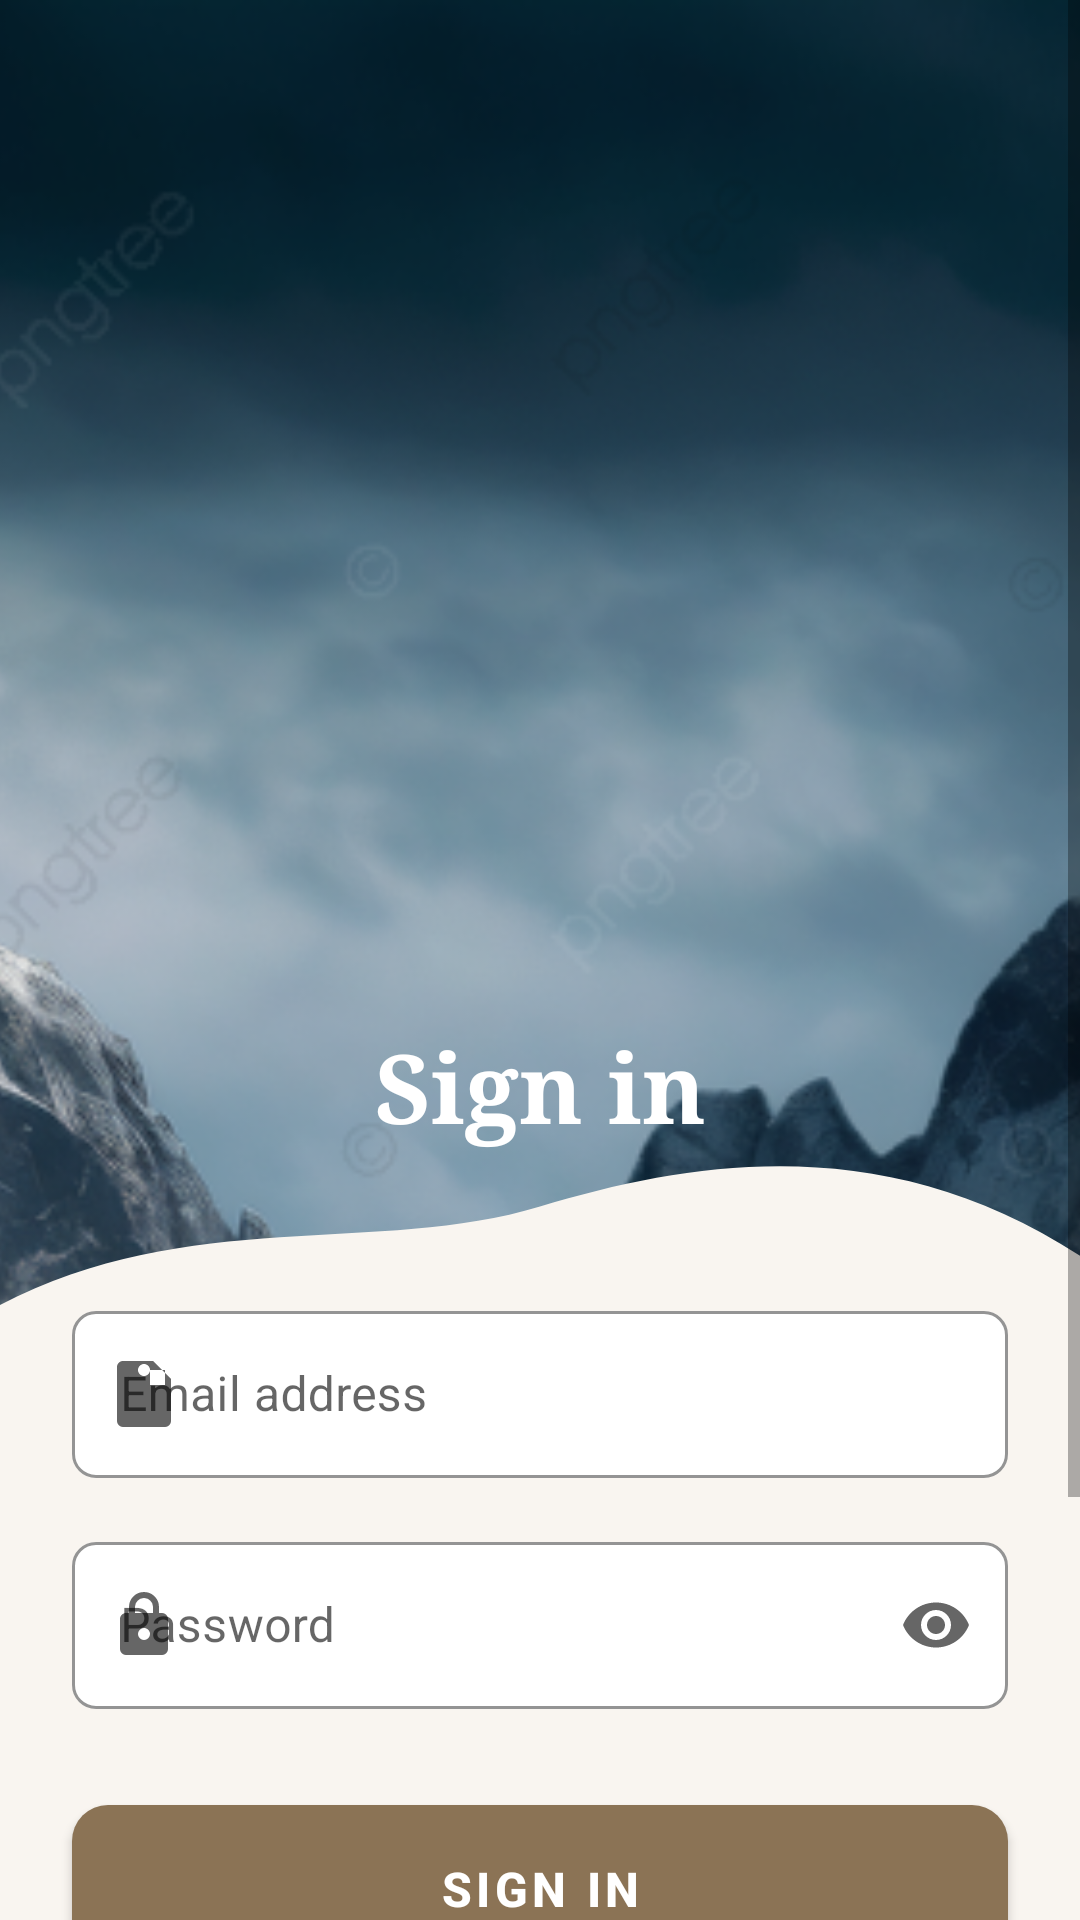

Write the Android layout XML for this screen, with the resource values it uses.
<!-- AndroidManifest.xml: activity theme Theme.AppTravel.NoActionBarMain -->
<!-- res/layout/activity_sign_in.xml -->
<?xml version="1.0" encoding="utf-8"?>
<ScrollView xmlns:android="http://schemas.android.com/apk/res/android"
    xmlns:app="http://schemas.android.com/apk/res-auto"
    xmlns:tools="http://schemas.android.com/tools"
    android:layout_width="match_parent"
    android:layout_height="match_parent"
    android:fillViewport="true"
    tools:context=".ui.auth.SignInActivity">

    <androidx.constraintlayout.widget.ConstraintLayout
        android:layout_width="match_parent"
        android:layout_height="wrap_content"
        android:minHeight="800dp">

        
        <ImageView
            android:id="@+id/ivMountainBackground"
            android:layout_width="0dp"
            android:layout_height="0dp"
            android:scaleType="centerCrop"
            android:src="@drawable/bg_5"
            app:layout_constraintBottom_toBottomOf="parent"
            app:layout_constraintEnd_toEndOf="parent"
            app:layout_constraintStart_toStartOf="parent"
            app:layout_constraintTop_toTopOf="parent" />

        
        <View
            android:id="@+id/backgroundOverlay"
            android:layout_width="0dp"
            android:layout_height="0dp"
            android:background="@drawable/curved_overlay_beige"
            app:layout_constraintBottom_toBottomOf="parent"
            app:layout_constraintEnd_toEndOf="parent"
            app:layout_constraintHeight_percent="0.60"
            app:layout_constraintStart_toStartOf="parent" />

        
        <TextView
            android:id="@+id/tvTitle"
            android:layout_width="wrap_content"
            android:layout_height="wrap_content"
            android:layout_marginTop="12dp"
        android:text="Sign in"
        android:textColor="@android:color/white"
        android:textSize="32sp"
        android:textStyle="bold"
        android:fontFamily="serif"
        app:layout_constraintEnd_toEndOf="parent"
        app:layout_constraintStart_toStartOf="parent"
        app:layout_constraintTop_toTopOf="@id/backgroundOverlay" />

        
        <com.google.android.material.textfield.TextInputLayout
            android:id="@+id/tilEmail"
            style="@style/Widget.MaterialComponents.TextInputLayout.OutlinedBox"
            android:layout_width="0dp"
            android:layout_height="wrap_content"
            android:layout_marginHorizontal="24dp"
            android:layout_marginTop="48dp"
            android:hint="Email address"
            app:boxBackgroundColor="@android:color/white"
            app:boxCornerRadiusBottomEnd="8dp"
            app:boxCornerRadiusBottomStart="8dp"
            app:boxCornerRadiusTopEnd="8dp"
            app:boxCornerRadiusTopStart="8dp"
            app:boxStrokeColor="#E5E7EB"
            app:layout_constraintEnd_toEndOf="parent"
            app:layout_constraintStart_toStartOf="parent"
            app:layout_constraintTop_toBottomOf="@id/tvTitle"
            app:startIconDrawable="@drawable/ic_email">

            <com.google.android.material.textfield.TextInputEditText
                android:id="@+id/etEmail"
                android:layout_width="match_parent"
                android:layout_height="wrap_content"
                android:inputType="textEmailAddress"
                android:textSize="16sp" />

        </com.google.android.material.textfield.TextInputLayout>

        
        <com.google.android.material.textfield.TextInputLayout
            android:id="@+id/tilPassword"
            style="@style/Widget.MaterialComponents.TextInputLayout.OutlinedBox"
            android:layout_width="0dp"
            android:layout_height="wrap_content"
            android:layout_marginHorizontal="24dp"
            android:layout_marginTop="16dp"
            android:hint="Password"
            app:boxBackgroundColor="@android:color/white"
            app:boxCornerRadiusBottomEnd="8dp"
            app:boxCornerRadiusBottomStart="8dp"
            app:boxCornerRadiusTopEnd="8dp"
            app:boxCornerRadiusTopStart="8dp"
            app:boxStrokeColor="#E5E7EB"
            app:endIconMode="password_toggle"
            app:layout_constraintEnd_toEndOf="parent"
            app:layout_constraintStart_toStartOf="parent"
            app:layout_constraintTop_toBottomOf="@id/tilEmail"
            app:startIconDrawable="@drawable/ic_lock">

            <com.google.android.material.textfield.TextInputEditText
                android:id="@+id/etPassword"
                android:layout_width="match_parent"
                android:layout_height="wrap_content"
                android:inputType="textPassword"
                android:textSize="16sp" />

        </com.google.android.material.textfield.TextInputLayout>

        
        <com.google.android.material.progressindicator.CircularProgressIndicator
            android:id="@+id/progressIndicator"
            android:layout_width="wrap_content"
            android:layout_height="wrap_content"
            android:layout_marginTop="24dp"
            android:visibility="gone"
            app:indicatorColor="#2563EB"
            app:layout_constraintEnd_toEndOf="parent"
            app:layout_constraintStart_toStartOf="parent"
            app:layout_constraintTop_toBottomOf="@id/tilPassword" />

        
        <com.google.android.material.button.MaterialButton
            android:id="@+id/btnSignIn"
            android:layout_width="0dp"
            android:layout_height="56dp"
            android:layout_marginHorizontal="24dp"
            android:layout_marginTop="32dp"
            android:background="@drawable/btn_signin_brown"
            android:text="Sign in"
            android:textColor="@android:color/white"
            android:textSize="16sp"
            android:textStyle="bold"
            app:backgroundTint="@null"
            app:layout_constraintEnd_toEndOf="parent"
            app:layout_constraintStart_toStartOf="parent"
            app:layout_constraintTop_toBottomOf="@id/progressIndicator" />

        
        <com.google.android.material.button.MaterialButton
            android:id="@+id/btnGoogleSignIn"
            style="@style/Widget.MaterialComponents.Button.OutlinedButton"
            android:layout_width="0dp"
            android:layout_height="56dp"
            android:layout_marginHorizontal="24dp"
            android:layout_marginTop="16dp"
            android:text="Continue with Google"
            android:textColor="#374151"
            android:textSize="16sp"
            app:icon="@drawable/ic_google"
            app:iconGravity="textStart"
            app:iconPadding="8dp"
            app:layout_constraintEnd_toEndOf="parent"
            app:layout_constraintStart_toStartOf="parent"
            app:layout_constraintTop_toBottomOf="@id/btnSignIn"
            app:strokeColor="#E5E7EB" />

        
        <LinearLayout
            android:layout_width="0dp"
            android:layout_height="wrap_content"
            android:layout_marginHorizontal="24dp"
            android:layout_marginTop="32dp"
            android:layout_marginBottom="24dp"
            android:gravity="center"
            android:orientation="horizontal"
            app:layout_constraintBottom_toBottomOf="parent"
            app:layout_constraintEnd_toEndOf="parent"
            app:layout_constraintStart_toStartOf="parent"
            app:layout_constraintTop_toBottomOf="@id/btnGoogleSignIn">

            <TextView
                android:layout_width="wrap_content"
                android:layout_height="wrap_content"
                android:text="Don't have an account? "
                android:textColor="#6B7280"
                android:textSize="14sp" />

            <com.google.android.material.textview.MaterialTextView
                android:id="@+id/tvSignUp"
                android:layout_width="wrap_content"
                android:layout_height="wrap_content"
                android:text="Sign up"
                android:textColor="#8B7355"
                android:textSize="14sp"
                android:textStyle="bold"
                android:clickable="true"
                android:focusable="true"
                android:padding="8dp"
                android:background="?attr/selectableItemBackground" />

            <TextView
                android:layout_width="0dp"
                android:layout_height="wrap_content"
                android:layout_weight="1" />

            <com.google.android.material.textview.MaterialTextView
                android:id="@+id/tvForgotPassword"
                android:layout_width="wrap_content"
                android:layout_height="wrap_content"
                android:text="Forgot password?"
                android:textColor="#8B7355"
                android:textSize="14sp"
                android:textStyle="bold"
                android:clickable="true"
                android:focusable="true"
                android:padding="8dp"
                android:background="?attr/selectableItemBackground" />

        </LinearLayout>

    </androidx.constraintlayout.widget.ConstraintLayout>

</ScrollView>
<!-- resources referenced by this layout -->
<resources>
  <!-- drawable bg_5: png bitmap (drawable, 913853 bytes) -->
  <!-- drawable btn_signin_brown (drawable) -->
  <?xml version="1.0" encoding="utf-8"?>
  <shape xmlns:android="http://schemas.android.com/apk/res/android">
      <solid android:color="@color/brown_warm" />
      <corners android:radius="12dp" />
  </shape>
  <!-- drawable curved_overlay_beige (drawable) -->
  <?xml version="1.0" encoding="utf-8"?>
  <vector xmlns:android="http://schemas.android.com/apk/res/android"
      android:width="400dp"
      android:height="600dp"
      android:viewportWidth="400"
      android:viewportHeight="600">
      
      <path
          android:fillColor="#F9F5F0"
          android:pathData="M0,130 C70,90 140,110 200,90 S330,60 400,110 L400,600 L0,600 Z" />
  </vector>
  <!-- drawable ic_email (drawable) -->
  <?xml version="1.0" encoding="utf-8"?>
  <vector xmlns:android="http://schemas.android.com/apk/res/android"
      android:width="24dp"
      android:height="24dp"
      android:viewportWidth="24"
      android:viewportHeight="24">
      <path
          android:fillColor="#6B7280"
          android:pathData="M12,2C13.1,2 14,2.9 14,4C14,5.1 13.1,6 12,6C10.9,6 10,5.1 10,4C10,2.9 10.9,2 12,2M21,9V7L15,1H5C3.89,1 3,1.89 3,3V21A2,2 0 0,0 5,23H19A2,2 0 0,0 21,21V9M19,9H14V4H19V9Z" />
  </vector>
  <!-- drawable ic_google (drawable) -->
  <?xml version="1.0" encoding="utf-8"?>
  <vector xmlns:android="http://schemas.android.com/apk/res/android"
      android:width="24dp"
      android:height="24dp"
      android:viewportWidth="24"
      android:viewportHeight="24">
      <path
          android:fillColor="#EA4335"
          android:pathData="M22.56,12.25c0,-0.78 -0.07,-1.53 -0.2,-2.25H12v4.26h5.92c-0.26,1.37 -1.04,2.53 -2.21,3.31v2.77h3.57c2.08,-1.92 3.28,-4.74 3.28,-8.09z" />
      <path
          android:fillColor="#34A853"
          android:pathData="M12,23c2.97,0 5.46,-0.98 7.28,-2.66l-3.57,-2.77c-0.98,0.66 -2.23,1.06 -3.71,1.06 -2.86,0 -5.29,-1.93 -6.16,-4.53H2.18v2.84C3.99,20.53 7.7,23 12,23z" />
      <path
          android:fillColor="#FBBC05"
          android:pathData="M5.84,14.09c-0.22,-0.66 -0.35,-1.36 -0.35,-2.09s0.13,-1.43 0.35,-2.09V7.07H2.18C1.43,8.55 1,10.22 1,12s0.43,3.45 1.18,4.93l2.85,-2.22 0.81,-0.62z" />
      <path
          android:fillColor="#EA4335"
          android:pathData="M12,5.38c1.62,0 3.06,0.56 4.21,1.64l3.15,-3.15C17.45,2.09 14.97,1 12,1 7.7,1 3.99,3.47 2.18,7.07l3.66,2.84c0.87,-2.6 3.3,-4.53 6.16,-4.53z" />
  </vector>
  <!-- drawable ic_lock (drawable) -->
  <?xml version="1.0" encoding="utf-8"?>
  <vector xmlns:android="http://schemas.android.com/apk/res/android"
      android:width="24dp"
      android:height="24dp"
      android:viewportWidth="24"
      android:viewportHeight="24">
      <path
          android:fillColor="#6B7280"
          android:pathData="M12,17A2,2 0 0,0 14,15C14,13.89 13.1,13 12,13A2,2 0 0,0 10,15A2,2 0 0,0 12,17M18,8A2,2 0 0,1 20,10V20A2,2 0 0,1 18,22H6A2,2 0 0,1 4,20V10C4,8.89 4.9,8 6,8H7V6A5,5 0 0,1 12,1A5,5 0 0,1 17,6V8H18M12,3A3,3 0 0,0 9,6V8H15V6A3,3 0 0,0 12,3Z" />
  </vector>
  <style name="Theme.AppTravel.NoActionBarMain" parent="Theme.MaterialComponents.DayNight.NoActionBar">
          <item name="android:statusBarColor">#F5F7FA</item>
          <item name="android:windowLightStatusBar">true</item>
          <item name="android:navigationBarColor">@android:color/white</item>
          <item name="android:fitsSystemWindows">true</item>
      </style>
  <color name="brown_warm">#8B7355</color>
</resources>
